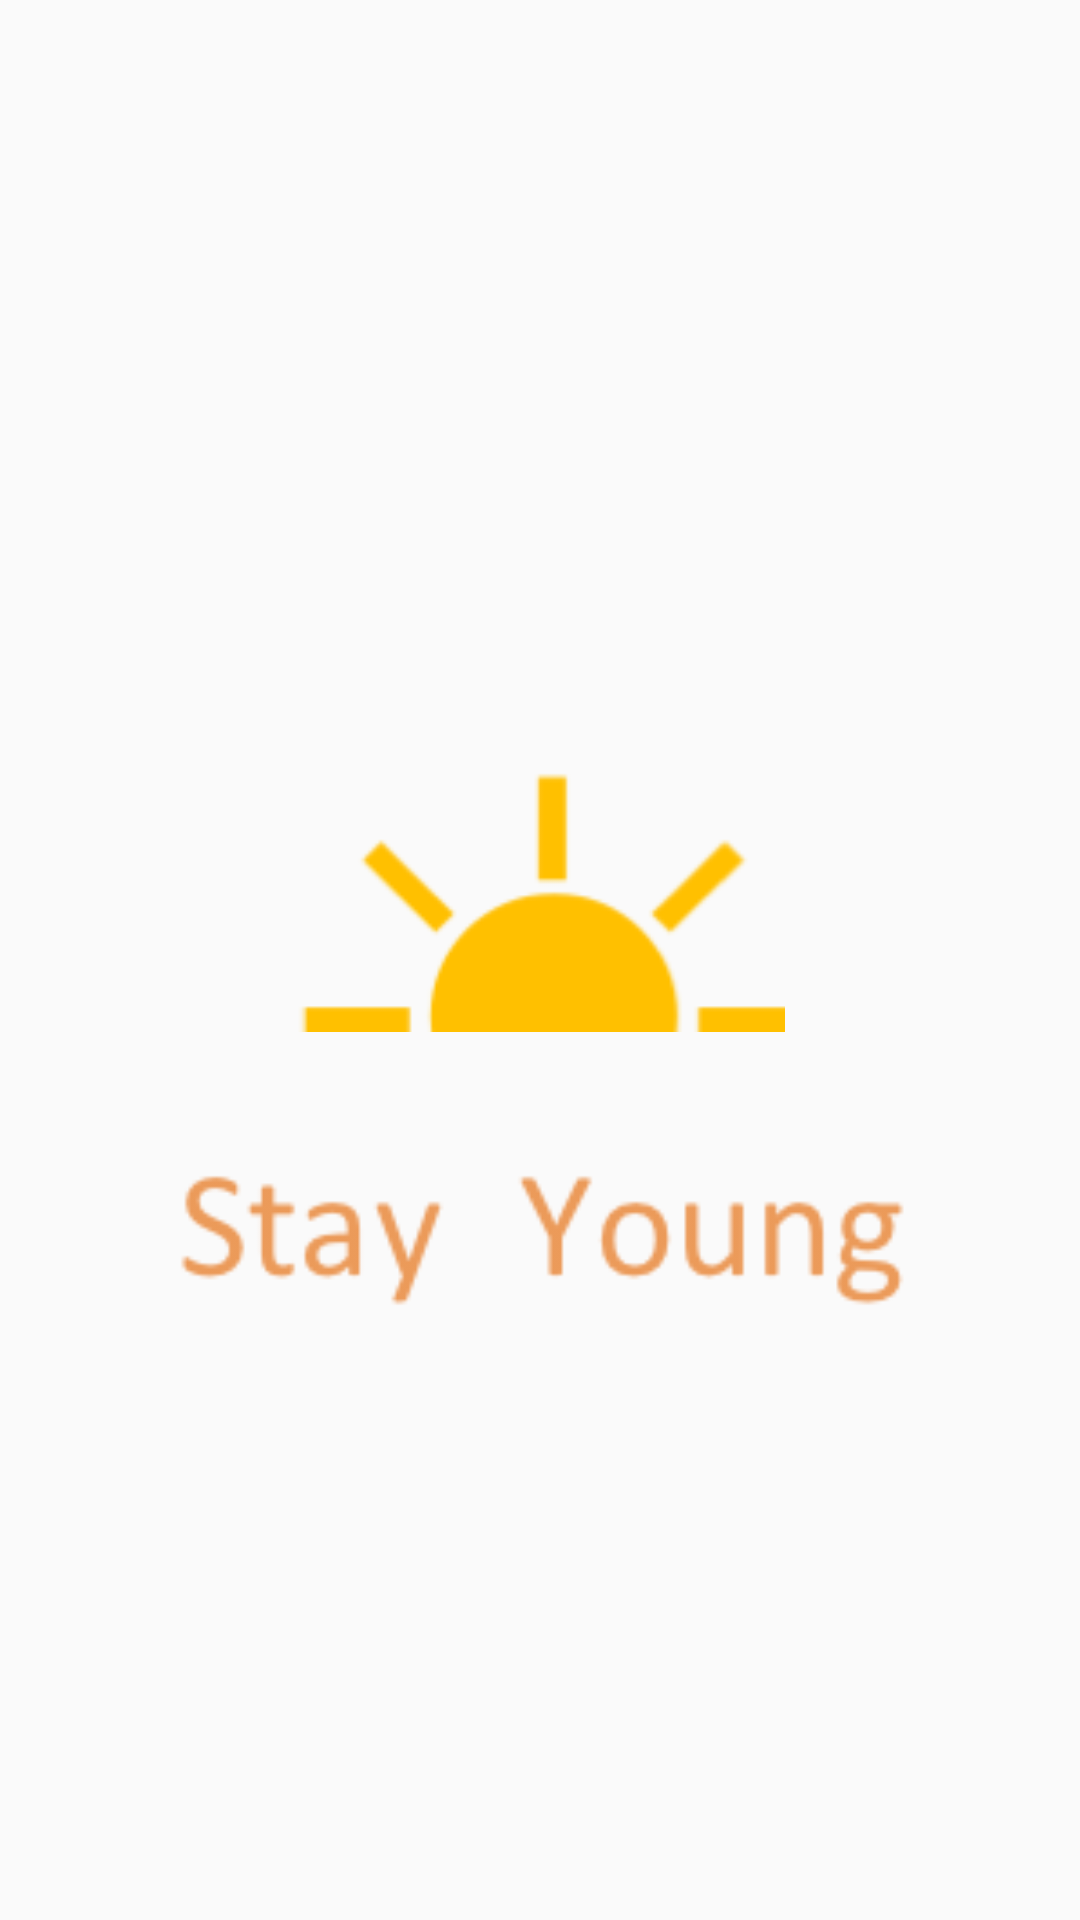

Write the Android layout XML for this screen, with the resource values it uses.
<!-- AndroidManifest.xml: application theme AppTheme.NoActionBar -->
<!-- res/layout/activity_welcome_main.xml -->
<?xml version="1.0" encoding="utf-8"?>
<androidx.constraintlayout.widget.ConstraintLayout xmlns:android="http://schemas.android.com/apk/res/android"
    xmlns:app="http://schemas.android.com/apk/res-auto"
    xmlns:tools="http://schemas.android.com/tools"
    android:layout_width="match_parent"
    android:layout_height="match_parent"
    tools:context=".WelcomeMainActivity">

    <ImageView
        android:id="@+id/welcomeImage1"
        android:layout_width="163dp"
        android:layout_height="101dp"
        android:layout_marginTop="250dp"
        android:layout_marginBottom="9dp"
        android:contentDescription="@string/welcomeImage1"
        app:layout_constraintBottom_toTopOf="@+id/welcomeImage2"
        app:layout_constraintEnd_toEndOf="parent"
        app:layout_constraintStart_toStartOf="parent"
        app:layout_constraintTop_toTopOf="parent"
        app:srcCompat="@drawable/sun" />

    <ImageView
        android:id="@+id/welcomeImage2"
        android:layout_width="337dp"
        android:layout_height="105dp"
        android:layout_marginTop="10dp"
        android:contentDescription="@string/welcomeImage2"
        app:layout_constraintEnd_toEndOf="parent"
        app:layout_constraintStart_toStartOf="parent"
        app:layout_constraintTop_toBottomOf="@+id/welcomeImage1"
        app:srcCompat="@drawable/stayyoung" />

</androidx.constraintlayout.widget.ConstraintLayout>
<!-- resources referenced by this layout -->
<resources>
  <!-- drawable stayyoung: png bitmap (drawable, 6367 bytes) -->
  <!-- drawable sun: png bitmap (drawable, 2797 bytes) -->
  <string name="welcomeImage1">TODO</string>
  <string name="welcomeImage2">TODO</string>
  <style name="AppTheme.NoActionBar" parent="AppTheme">
              <item name="windowNoTitle">true</item>
              <item name="windowActionBar">false</item>
              <item name="android:windowFullscreen">false</item>
      </style>
  <style name="AppTheme" parent="Theme.AppCompat.Light.DarkActionBar">
          
          <item name="colorPrimary">@color/level4</item>
          <item name="colorPrimaryDark">@color/gray</item>
          <item name="colorAccent">#FF5722</item>
      </style>
  <color name="level4">#FFF42C</color>
  <color name="gray">#8B8888</color>
</resources>
